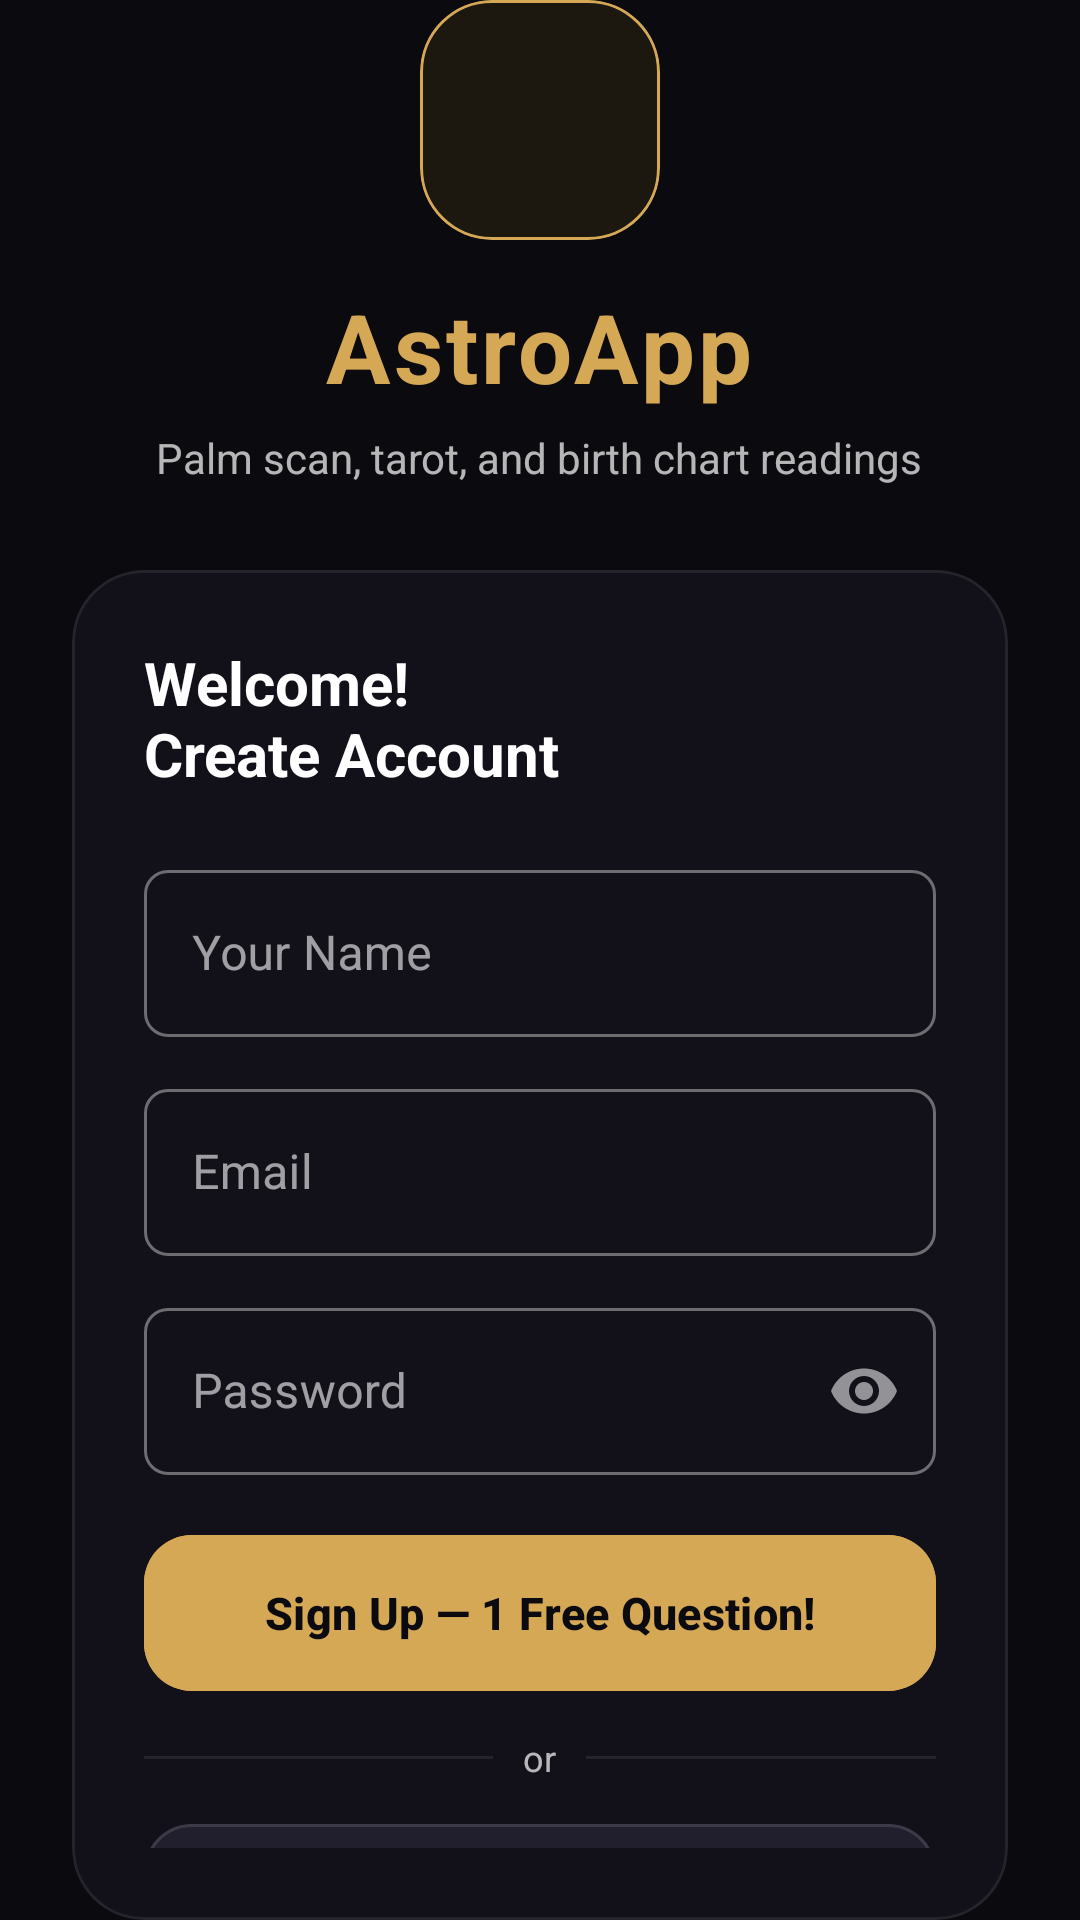

The Android layout XML behind this screen, and the referenced resources:
<!-- AndroidManifest.xml: application theme Theme.Astroapp -->
<!-- res/layout/activity_auth.xml -->
<?xml version="1.0" encoding="utf-8"?>
<LinearLayout xmlns:android="http://schemas.android.com/apk/res/android"
    xmlns:app="http://schemas.android.com/apk/res-auto"
    android:layout_width="match_parent"
    android:layout_height="match_parent"
    android:orientation="vertical"
    android:background="@color/bg_warm"
    android:gravity="center">

    
    <com.google.android.material.card.MaterialCardView
        android:layout_width="80dp"
        android:layout_height="80dp"
        app:cardCornerRadius="24dp"
        app:cardElevation="0dp"
        app:cardBackgroundColor="@color/banner_gold_bg"
        app:strokeColor="@color/brand_gold"
        app:strokeWidth="1dp"
        android:layout_marginBottom="14dp">

        <ImageView
            android:layout_width="44dp"
            android:layout_height="44dp"
            android:layout_gravity="center"
            android:src="@drawable/ic_app_logo"
            app:tint="@color/brand_gold"
            android:contentDescription="@string/cd_app_logo" />
    </com.google.android.material.card.MaterialCardView>

    <TextView
        android:layout_width="wrap_content"
        android:layout_height="wrap_content"
        android:text="@string/app_title"
        android:textSize="32sp"
        android:textStyle="bold"
        android:letterSpacing="0.03"
        android:textColor="@color/brand_gold"
        android:layout_marginBottom="6dp" />

    <TextView
        android:layout_width="wrap_content"
        android:layout_height="wrap_content"
        android:text="@string/auth_brand_tagline"
        android:textSize="14sp"
        android:textColor="@color/text_medium"
        android:layout_marginBottom="28dp" />

    
    <com.google.android.material.card.MaterialCardView
        android:layout_width="match_parent"
        android:layout_height="wrap_content"
        android:layout_marginStart="24dp"
        android:layout_marginEnd="24dp"
        app:cardCornerRadius="24dp"
        app:cardElevation="0dp"
        app:cardBackgroundColor="@color/surface"
        app:strokeColor="@color/outline"
        app:strokeWidth="1dp">

        <LinearLayout
            android:layout_width="match_parent"
            android:layout_height="wrap_content"
            android:orientation="vertical"
            android:padding="24dp">

            <TextView
                android:id="@+id/tvTitle"
                android:layout_width="wrap_content"
                android:layout_height="wrap_content"
                android:text="@string/auth_title_signup"
                android:textSize="20sp"
                android:textStyle="bold"
                android:textColor="@color/text_dark"
                android:layout_marginBottom="20dp" />

            
            <com.google.android.material.textfield.TextInputLayout
                android:id="@+id/tilName"
                android:layout_width="match_parent"
                android:layout_height="wrap_content"
                android:hint="@string/auth_name_hint"
                android:layout_marginBottom="12dp"
                style="@style/Widget.MaterialComponents.TextInputLayout.OutlinedBox">

                <com.google.android.material.textfield.TextInputEditText
                    android:id="@+id/etName"
                    android:layout_width="match_parent"
                    android:layout_height="wrap_content"
                    android:inputType="textPersonName"
                    android:imeOptions="actionNext" />
            </com.google.android.material.textfield.TextInputLayout>

            
            <com.google.android.material.textfield.TextInputLayout
                android:id="@+id/tilEmail"
                android:layout_width="match_parent"
                android:layout_height="wrap_content"
                android:hint="@string/auth_email_hint"
                android:layout_marginBottom="12dp"
                style="@style/Widget.MaterialComponents.TextInputLayout.OutlinedBox">

                <com.google.android.material.textfield.TextInputEditText
                    android:id="@+id/etEmail"
                    android:layout_width="match_parent"
                    android:layout_height="wrap_content"
                    android:inputType="textEmailAddress"
                    android:imeOptions="actionNext" />
            </com.google.android.material.textfield.TextInputLayout>

            
            <com.google.android.material.textfield.TextInputLayout
                android:id="@+id/tilPassword"
                android:layout_width="match_parent"
                android:layout_height="wrap_content"
                android:hint="@string/auth_password_hint"
                android:layout_marginBottom="20dp"
                app:passwordToggleEnabled="true"
                style="@style/Widget.MaterialComponents.TextInputLayout.OutlinedBox">

                <com.google.android.material.textfield.TextInputEditText
                    android:id="@+id/etPassword"
                    android:layout_width="match_parent"
                    android:layout_height="wrap_content"
                    android:inputType="textPassword"
                    android:imeOptions="actionDone" />
            </com.google.android.material.textfield.TextInputLayout>

            <ProgressBar
                android:id="@+id/progressBar"
                android:layout_width="wrap_content"
                android:layout_height="wrap_content"
                android:layout_gravity="center_horizontal"
                android:visibility="gone"
                android:layout_marginBottom="8dp" />

            <com.google.android.material.button.MaterialButton
                android:id="@+id/btnSubmit"
                android:layout_width="match_parent"
                android:layout_height="52dp"
                android:insetTop="0dp"
                android:insetBottom="0dp"
                android:text="@string/auth_signup_button"
                android:textSize="15sp"
                android:textStyle="bold"
                android:backgroundTint="@color/primary"
                android:layout_marginBottom="14dp"
                app:cornerRadius="16dp" />

            
            <LinearLayout
                android:layout_width="match_parent"
                android:layout_height="wrap_content"
                android:orientation="horizontal"
                android:gravity="center_vertical"
                android:layout_marginBottom="14dp">
                <View android:layout_width="0dp" android:layout_height="1dp" android:layout_weight="1" android:background="@color/divider" />
                <TextView android:layout_width="wrap_content" android:layout_height="wrap_content" android:text="@string/auth_or_divider" android:textSize="12sp" android:textColor="@color/text_medium" android:paddingHorizontal="10dp" />
                <View android:layout_width="0dp" android:layout_height="1dp" android:layout_weight="1" android:background="@color/divider" />
            </LinearLayout>

            
            <com.google.android.material.button.MaterialButton
                android:id="@+id/btnGoogle"
                android:layout_width="match_parent"
                android:layout_height="52dp"
                android:insetTop="0dp"
                android:insetBottom="0dp"
                android:text="@string/auth_google_button"
                android:textSize="14sp"
                android:backgroundTint="@color/surface_container_high"
                android:textColor="@color/text_dark"
                android:layout_marginBottom="14dp"
                app:cornerRadius="16dp"
                style="@style/Widget.MaterialComponents.Button.OutlinedButton"
                app:strokeColor="@color/outline_variant" />

            <TextView
                android:id="@+id/tvToggle"
                android:layout_width="wrap_content"
                android:layout_height="wrap_content"
                android:layout_gravity="center_horizontal"
                android:text="@string/auth_toggle_to_login"
                android:textColor="@color/brand_gold"
                android:textSize="14sp"
                android:padding="8dp" />
        </LinearLayout>
    </com.google.android.material.card.MaterialCardView>
</LinearLayout>
<!-- resources referenced by this layout -->
<resources>
  <color name="banner_gold_bg">#1C1810</color>
  <color name="bg_warm">#0A0A0F</color>
  <color name="brand_gold">#D4A855</color>
  <color name="divider">#14FFFFFF</color>
  <color name="outline">#14FFFFFF</color>
  <color name="outline_variant">#1FFFFFFF</color>
  <color name="primary">#D4A855</color>
  <color name="surface">#12111A</color>
  <color name="surface_container_high">#211F2D</color>
  <color name="text_dark">#FFFFFF</color>
  <color name="text_medium">#B3FFFFFF</color>
  <string name="app_title">AstroApp</string>
  <string name="auth_brand_tagline">Palm scan, tarot, and birth chart readings</string>
  <string name="auth_email_hint">Email</string>
  <string name="auth_google_button">Continue with Google</string>
  <string name="auth_name_hint">Your Name</string>
  <string name="auth_or_divider">or</string>
  <string name="auth_password_hint">Password</string>
  <string name="auth_signup_button">Sign Up \u2014 1 Free Question!</string>
  <string name="auth_title_signup">Welcome!\nCreate Account</string>
  <string name="auth_toggle_to_login">Already have an account? Log in</string>
  <string name="cd_app_logo">AstroApp logo</string>
  <color name="primary_dark">#C49545</color>
  <color name="on_primary">#0A0A0F</color>
  <color name="primary_container">#2B2112</color>
  <color name="on_primary_container">#F7D28B</color>
  <color name="secondary">#B794F6</color>
  <color name="on_secondary">#09090F</color>
  <color name="secondary_container">#241D35</color>
  <color name="on_secondary_container">#E0CFFF</color>
  <color name="tertiary">#9B7FE6</color>
  <color name="on_tertiary">#09090F</color>
  <color name="tertiary_container">#21192E</color>
  <color name="on_tertiary_container">#E0CFFF</color>
  <color name="error">#FF4D4D</color>
  <color name="on_error">#FFFFFF</color>
  <color name="error_container">#93000A</color>
  <color name="on_error_container">#FFDAD6</color>
  <color name="on_surface">#FFFFFF</color>
  <color name="surface_variant">#171621</color>
  <color name="on_surface_variant">#B3FFFFFF</color>
  <style name="ShapeAppearance.Astro.SmallComponent" parent="ShapeAppearance.Material3.SmallComponent">
          <item name="cornerSize">@dimen/radius_sm</item>
      </style>
  <style name="ShapeAppearance.Astro.MediumComponent" parent="ShapeAppearance.Material3.MediumComponent">
          <item name="cornerSize">@dimen/radius_md</item>
      </style>
  <style name="ShapeAppearance.Astro.LargeComponent" parent="ShapeAppearance.Material3.LargeComponent">
          <item name="cornerSize">@dimen/radius_lg</item>
      </style>
  <dimen name="radius_sm">8dp</dimen>
  <dimen name="radius_md">12dp</dimen>
  <dimen name="radius_lg">16dp</dimen>
</resources>
